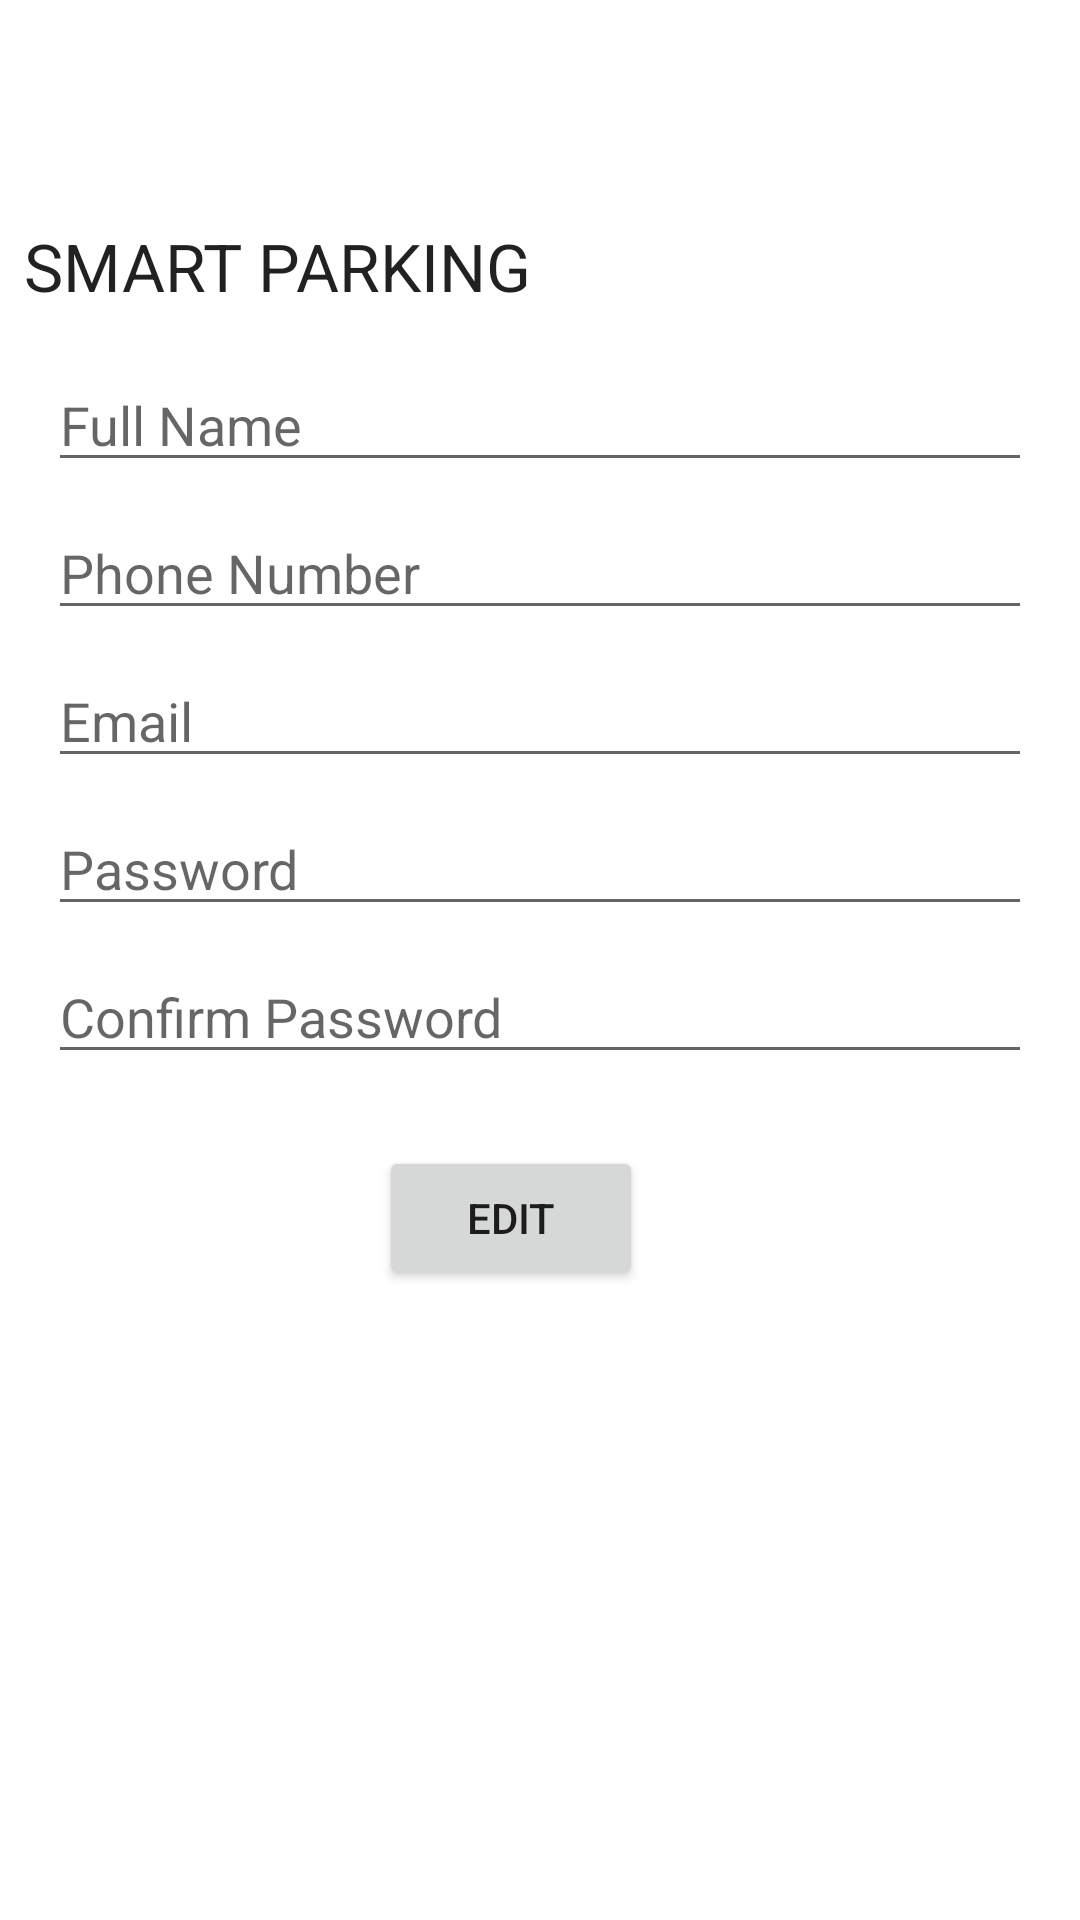

Produce the Android XML layout that renders to this screen, including the resource entries it uses.
<!-- AndroidManifest.xml: application theme Theme.PARKINGAPP -->
<!-- res/layout/fragment_profile.xml -->
<?xml version="1.0" encoding="utf-8"?>
<androidx.constraintlayout.widget.ConstraintLayout xmlns:android="http://schemas.android.com/apk/res/android"
    xmlns:app="http://schemas.android.com/apk/res-auto"
    xmlns:tools="http://schemas.android.com/tools"
    android:id="@+id/container"
    android:layout_width="match_parent"
    android:layout_height="match_parent"
    android:paddingLeft="@dimen/activity_horizontal_margin"
    android:paddingTop="@dimen/activity_vertical_margin"
    android:paddingRight="@dimen/activity_horizontal_margin"
    android:paddingBottom="@dimen/activity_vertical_margin"
    tools:context=".ui.profile.ProfileFragment">

    <TextView
        android:id="@+id/textVewAppName3"
        android:layout_width="0dp"
        android:layout_height="wrap_content"
        android:layout_marginStart="8dp"
        android:layout_marginTop="74dp"
        android:layout_marginEnd="8dp"
        android:text="Smart Parking"
        android:textAppearance="@style/TextAppearance.AppCompat.Large"
        app:fontFamily="sans-serif"
        app:layout_constraintEnd_toEndOf="parent"
        app:layout_constraintHorizontal_bias="0.75"
        app:layout_constraintStart_toStartOf="parent"
        app:layout_constraintTop_toTopOf="parent"
        app:textAllCaps="true" />

    <EditText
        android:id="@+id/username"
        android:layout_width="0dp"
        android:layout_height="wrap_content"
        android:layout_marginTop="8dp"
        android:autofillHints="@string/prompt_email"
        android:hint="@string/prompt_email"
        android:inputType="textEmailAddress"
        android:selectAllOnFocus="true"
        app:layout_constraintEnd_toEndOf="@+id/editTextPhoneNumber"
        app:layout_constraintStart_toStartOf="@+id/editTextPhoneNumber"
        app:layout_constraintTop_toBottomOf="@+id/editTextPhoneNumber" />

    <EditText
        android:id="@+id/password"
        android:layout_width="0dp"
        android:layout_height="wrap_content"
        android:layout_marginTop="8dp"
        android:autofillHints="@string/prompt_password"
        android:hint="Confirm Password"
        android:imeActionLabel="@string/action_sign_in_short"
        android:imeOptions="actionDone"
        android:inputType="textPassword"
        android:selectAllOnFocus="true"
        app:layout_constraintEnd_toEndOf="@+id/passwordConfirm"
        app:layout_constraintStart_toStartOf="@+id/passwordConfirm"
        app:layout_constraintTop_toBottomOf="@+id/passwordConfirm" />

    <EditText
        android:id="@+id/passwordConfirm"
        android:layout_width="0dp"
        android:layout_height="wrap_content"
        android:layout_marginTop="8dp"
        android:autofillHints="@string/prompt_password"
        android:hint="@string/prompt_password"
        android:imeActionLabel="@string/action_sign_in_short"
        android:imeOptions="actionDone"
        android:inputType="textPassword"
        android:selectAllOnFocus="true"
        app:layout_constraintEnd_toEndOf="@+id/username"
        app:layout_constraintStart_toStartOf="@+id/username"
        app:layout_constraintTop_toBottomOf="@+id/username" />

    <Button
        android:id="@+id/update"
        android:layout_width="wrap_content"
        android:layout_height="wrap_content"
        android:layout_gravity="start"
        android:layout_marginTop="24dp"
        android:text="Edit"
        app:layout_constraintEnd_toEndOf="parent"
        app:layout_constraintHorizontal_bias="0.464"
        app:layout_constraintStart_toStartOf="parent"
        app:layout_constraintTop_toBottomOf="@+id/password" />

    <ProgressBar
        android:id="@+id/loading"
        android:layout_width="wrap_content"
        android:layout_height="wrap_content"
        android:layout_gravity="center"
        android:layout_marginTop="64dp"
        android:layout_marginBottom="64dp"
        android:visibility="gone"
        app:layout_constraintBottom_toBottomOf="parent"
        app:layout_constraintEnd_toEndOf="@+id/password"
        app:layout_constraintStart_toStartOf="@+id/password"
        app:layout_constraintTop_toTopOf="parent"
        app:layout_constraintVertical_bias="0.3" />

    <EditText
        android:id="@+id/editTextTextFullName"
        android:layout_width="match_parent"
        android:layout_height="wrap_content"
        android:layout_marginStart="16dp"
        android:layout_marginTop="16dp"
        android:layout_marginEnd="16dp"
        android:ems="10"
        android:hint="Full Name"
        android:inputType="textPersonName"
        app:layout_constraintEnd_toEndOf="parent"
        app:layout_constraintStart_toStartOf="parent"
        app:layout_constraintTop_toBottomOf="@+id/textVewAppName3" />

    <EditText
        android:id="@+id/editTextPhoneNumber"
        android:layout_width="0dp"
        android:layout_height="wrap_content"
        android:layout_marginTop="8dp"
        android:ems="10"
        android:maxLength="10"
        android:hint="Phone Number"
        android:inputType="numberSigned"
        app:layout_constraintEnd_toEndOf="@+id/editTextTextFullName"
        app:layout_constraintStart_toStartOf="@+id/editTextTextFullName"
        app:layout_constraintTop_toBottomOf="@+id/editTextTextFullName" />

</androidx.constraintlayout.widget.ConstraintLayout>
<!-- resources referenced by this layout -->
<resources>
  <string name="action_sign_in_short">Sign in</string>
  <string name="prompt_email">Email</string>
  <string name="prompt_password">Password</string>
  <style name="Theme.PARKINGAPP" parent="Theme.MaterialComponents.DayNight.DarkActionBar">
          
          <item name="colorPrimary">@color/purple_500</item>
          <item name="colorPrimaryVariant">@color/purple_700
          </item>
          <item name="colorOnPrimary">@color/white</item>
          
          <item name="colorSecondary">@color/teal_200</item>
          <item name="colorSecondaryVariant">@color/teal_700
          </item>
          <item name="colorOnSecondary">@color/black</item>
          
          <item name="android:statusBarColor" tools:targetApi="l">
              ?attr/colorPrimaryVariant
          </item>
          
      </style>
  <color name="purple_500">#FF6200EE</color>
  <color name="purple_700">#FF3700B3</color>
  <color name="white">#FFFFFFFF</color>
  <color name="teal_200">#FF03DAC5</color>
  <color name="teal_700">#FF018786</color>
  <color name="black">#FF000000</color>
</resources>
